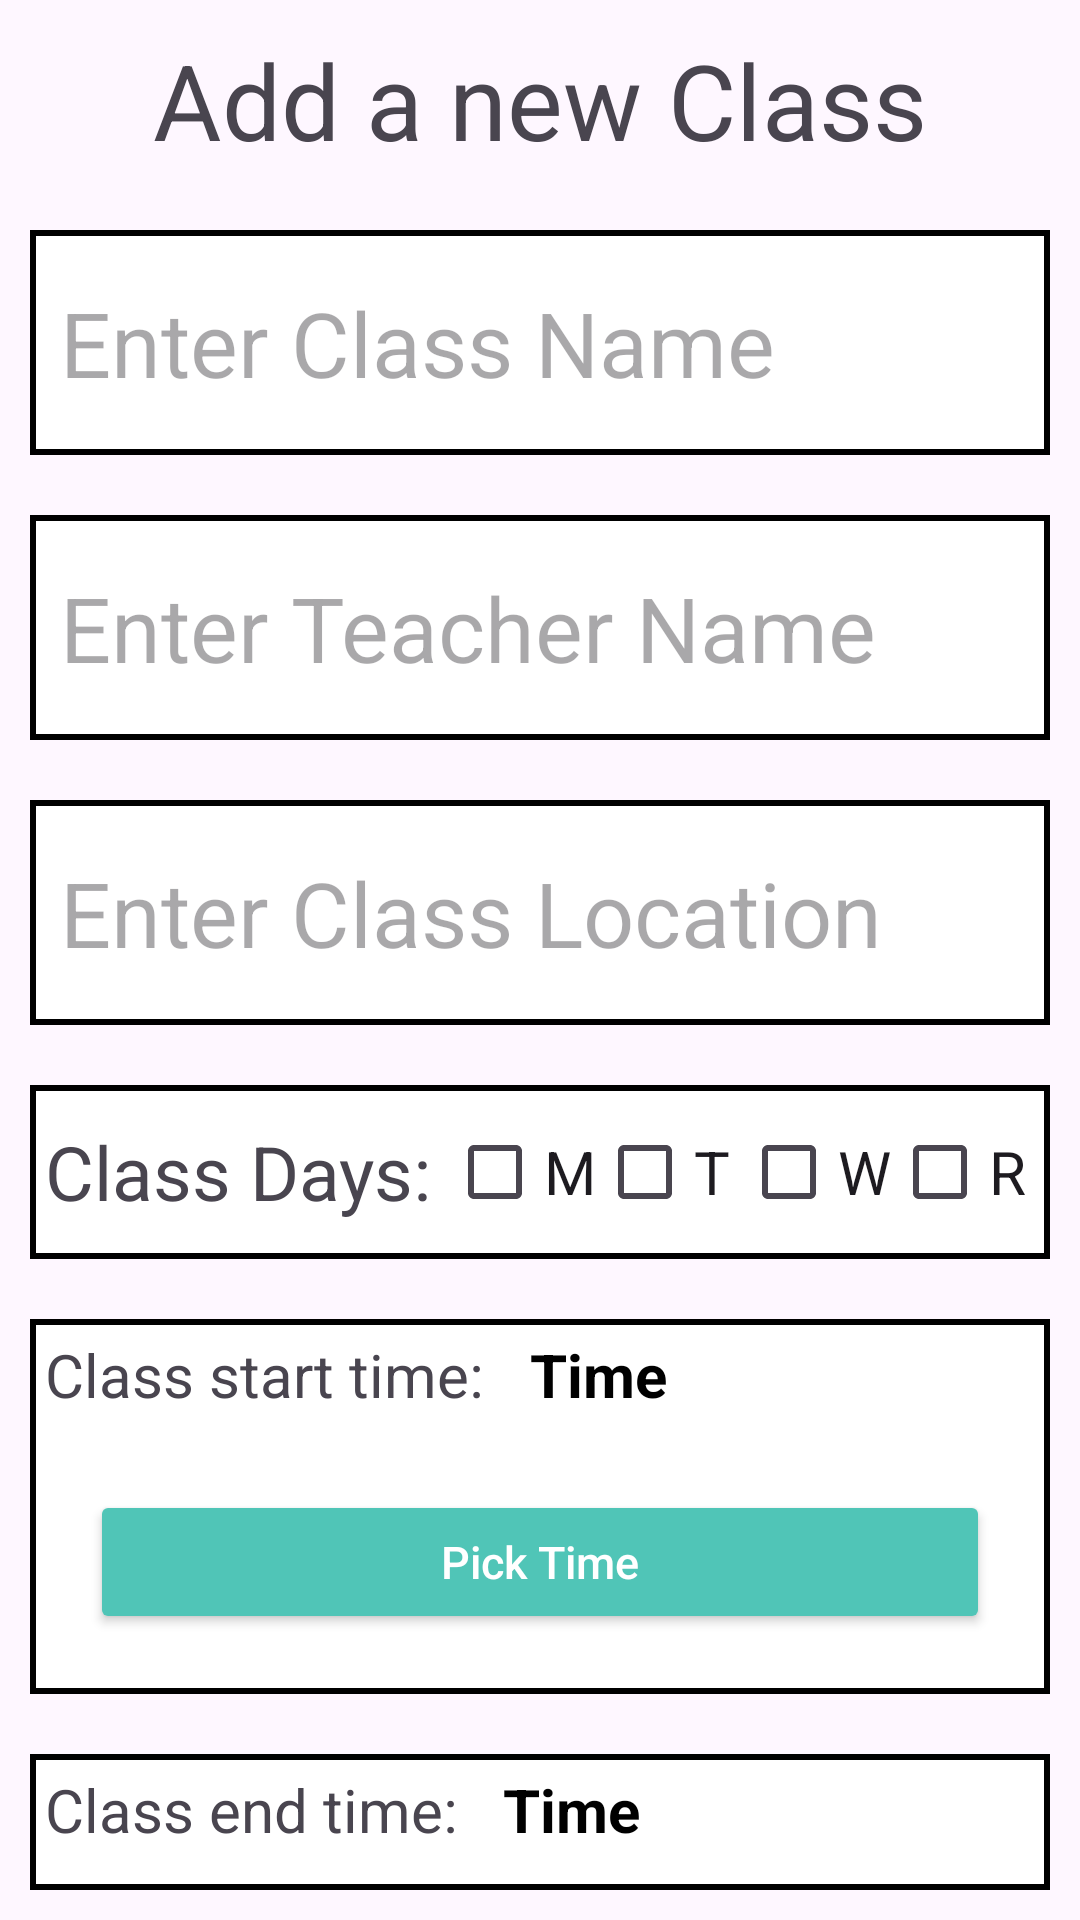

This screen was rendered from an Android layout file. Write that file and the resources it references.
<!-- AndroidManifest.xml: application theme Theme.CollegePlanner -->
<!-- res/layout/fragment_add_class.xml -->
<?xml version="1.0" encoding="utf-8"?>
<androidx.coordinatorlayout.widget.CoordinatorLayout xmlns:android="http://schemas.android.com/apk/res/android"
    xmlns:tools="http://schemas.android.com/tools"
    android:layout_width="match_parent"
    android:layout_height="match_parent"
    android:id="@+id/addClassFragment"
    xmlns:app="http://schemas.android.com/apk/res-auto"
    tools:context=".AddClassFragment"
    tools:ignore="ExtraText,SmallSp">


    

    <LinearLayout
        android:layout_width="match_parent"
        android:layout_height="wrap_content"
        android:orientation="vertical">
        
        <TextView
            android:layout_width="match_parent"
            android:layout_height="match_parent"
            android:textAlignment="center"
            android:layout_margin="10dp"
            android:text="@string/add_class_header"
            android:textSize="35sp" />

        
        <EditText
            android:id="@+id/enterClassName"
            android:layout_width="match_parent"
            android:layout_height="75dp"
            android:background="@drawable/border"
            android:ems="10"
            android:hint="@string/enter_class_name"
            android:inputType="text"
            android:padding="10dp"
            android:layout_margin="10dp"
            android:text=""
            android:textSize="30sp"
            tools:ignore="Autofill" />

        
        <EditText
            android:id="@+id/enterTeacherName"
            android:layout_width="match_parent"
            android:layout_height="75dp"
            android:background="@drawable/border"
            android:ems="10"
            android:hint="@string/enter_teacher_name"
            android:inputType="text"
            android:padding="10dp"
            android:layout_margin="10dp"
            android:text=""
            android:textSize="30sp"
            tools:ignore="Autofill"
            />

        
        <EditText
            android:id="@+id/enterClassLocation"
            android:layout_width="match_parent"
            android:layout_height="75dp"
            android:background="@drawable/border"
            android:ems="10"
            android:hint="@string/enter_class_location"
            android:inputType="text"
            android:padding="10dp"
            android:layout_margin="10dp"
            android:text=""
            android:textSize="30sp"
            tools:ignore="Autofill" />

        
        <LinearLayout
            android:layout_width="match_parent"
            android:layout_height="wrap_content"
            android:orientation="horizontal"
            android:layout_gravity="center_vertical"
            android:background="@drawable/border"
            android:layout_margin="10dp">

            <TextView
                android:layout_width="wrap_content"
                android:layout_height="wrap_content"
                android:textSize="25sp"
                android:layout_marginStart="5dp"
                android:layout_gravity="center_vertical"
                android:text="@string/class_days"
                />
            <LinearLayout
                android:layout_width="wrap_content"
                android:layout_height="wrap_content"
                android:orientation="horizontal"
                android:layout_margin="5dp">
                <CheckBox
                    android:id="@+id/Monday"
                    android:layout_width="wrap_content"
                    android:layout_height="wrap_content"
                    android:textSize="20sp"
                    android:text="M" />
                <CheckBox
                    android:id="@+id/Tuesday"
                    android:layout_width="wrap_content"
                    android:layout_height="wrap_content"
                    android:textSize="20sp"
                    android:text="T" />
                <CheckBox
                    android:id="@+id/Wendesday"
                    android:layout_width="wrap_content"
                    android:layout_height="wrap_content"
                    android:textSize="20sp"
                    android:text="W" />
                <CheckBox
                    android:id="@+id/Thursday"
                    android:layout_width="wrap_content"
                    android:layout_height="wrap_content"
                    android:textSize="20sp"
                    android:text="R" />
                <CheckBox
                    android:id="@+id/Friday"
                    android:layout_width="wrap_content"
                    android:layout_height="wrap_content"
                    android:textSize="20sp"
                    android:paddingEnd="5dp"
                    android:text="F" />
            </LinearLayout>
        </LinearLayout>

        
        <LinearLayout
            android:layout_width="match_parent"
            android:layout_height="wrap_content"
            android:background="@drawable/border"
            android:layout_margin="10dp"
            android:orientation="vertical">
            <LinearLayout
                android:layout_width="match_parent"
                android:layout_height="wrap_content"
                android:orientation="horizontal">
                <TextView
                    android:layout_width="wrap_content"
                    android:layout_height="wrap_content"
                    android:layout_gravity="center_vertical"
                    android:text="Class start time: "
                    android:layout_margin="5dp"
                    android:textSize="20sp"/>

                <TextView
                    android:id="@+id/SelectedStartTime"
                    android:layout_width="wrap_content"
                    android:layout_height="wrap_content"
                    android:layout_above="@id/startTime"
                    android:layout_centerInParent="true"
                    android:layout_margin="5dp"
                    android:gravity="center"

                    android:text="Time"
                    android:textAlignment="center"
                    android:textColor="@color/black"
                    android:textSize="20sp"
                    android:textStyle="bold" />
            </LinearLayout>
            
            <Button
                android:id="@+id/startTime"
                android:layout_width="match_parent"
                android:layout_height="wrap_content"
                android:layout_centerInParent="true"
                android:layout_margin="20dp"
                android:backgroundTint="#50C5B7"
                android:text="Pick Time"
                android:textSize="15sp"
                android:textAllCaps="false"
                android:textColor="@color/white" />
        </LinearLayout>
        <LinearLayout
            android:layout_width="match_parent"
            android:layout_height="wrap_content"
            android:background="@drawable/border"
            android:layout_margin="10dp"
            android:orientation="vertical">
            <LinearLayout
                android:layout_width="match_parent"
                android:layout_height="wrap_content">
                <TextView
                    android:layout_width="wrap_content"
                    android:layout_height="wrap_content"
                    android:layout_gravity="center_vertical"
                    android:text="Class end time: "
                    android:layout_margin="5dp"
                    android:textSize="20sp"/>

                <TextView
                    android:id="@+id/SelectedEndTime"
                    android:layout_width="wrap_content"
                    android:layout_height="wrap_content"
                    android:layout_above="@id/startTime"
                    android:layout_centerInParent="true"
                    android:layout_margin="5dp"
                    android:gravity="center"
                    android:text="Time"
                    android:textAlignment="center"
                    android:textColor="@color/black"
                    android:textSize="20sp"
                    android:textStyle="bold" />
            </LinearLayout>
            <Button
                android:id="@+id/endTime"
                android:layout_width="match_parent"
                android:layout_height="wrap_content"
                android:layout_centerInParent="true"
                android:layout_margin="20dp"
                android:backgroundTint="#50C5B7"
                android:text="Pick Time"
                android:textSize="15sp"
                android:textAllCaps="false"
                android:textColor="@color/white" />
        </LinearLayout>

        
        <LinearLayout
            android:layout_width="match_parent"
            android:layout_height="match_parent"
            android:background="@drawable/border"
            android:layout_margin="10dp"
            android:orientation="vertical"
            tools:context=".MainActivity"
            tools:ignore="HardcodedText">
            <LinearLayout
                android:layout_width="wrap_content"
                android:layout_height="wrap_content"
                android:orientation="horizontal">
                <TextView
                    android:layout_width="wrap_content"
                    android:layout_height="wrap_content"
                    android:text="Pick Class Color:"
                    android:layout_margin="5dp"
                    android:textSize="20sp"/>
                <TextView
                    android:id="@+id/class_color"
                    android:visibility="invisible"
                    android:layout_width="wrap_content"
                    android:layout_height="wrap_content"
                    android:text=""
                    android:layout_margin="5dp"
                    android:textSize="20sp"/>

            </LinearLayout>
            
            <Button
                android:id="@+id/pick_color_button"
                android:layout_width="match_parent"
                android:layout_height="wrap_content"
                android:layout_gravity="center"
                android:layout_margin="10dp"
                android:text="Pick Color" />


        </LinearLayout>


    </LinearLayout>




</androidx.coordinatorlayout.widget.CoordinatorLayout>
<!-- resources referenced by this layout -->
<resources>
  <!-- drawable border (drawable) -->
  <?xml version="1.0" encoding="utf-8"?>
  <shape xmlns:android="http://schemas.android.com/apk/res/android">
      <solid android:color="@android:color/white" />
      <stroke android:width="2dp" android:color="@android:color/black"/>
  </shape>
  <string name="add_class_header">Add a new Class</string>
  <string name="class_days">Class Days: </string>
  <string name="enter_class_location">Enter Class Location</string>
  <string name="enter_class_name">Enter Class Name</string>
  <string name="enter_teacher_name">Enter Teacher Name</string>
  <style name="Theme.CollegePlanner" parent="Base.Theme.CollegePlanner" />
  <style name="Base.Theme.CollegePlanner" parent="Theme.Material3.DayNight.NoActionBar">
          
          
      </style>
  <!-- not gathered from this repository: default colours our renderer supplied (Android Studio template values) -->
  <color name="black">#FF000000</color>
  <color name="white">#FFFFFFFF</color>
</resources>
